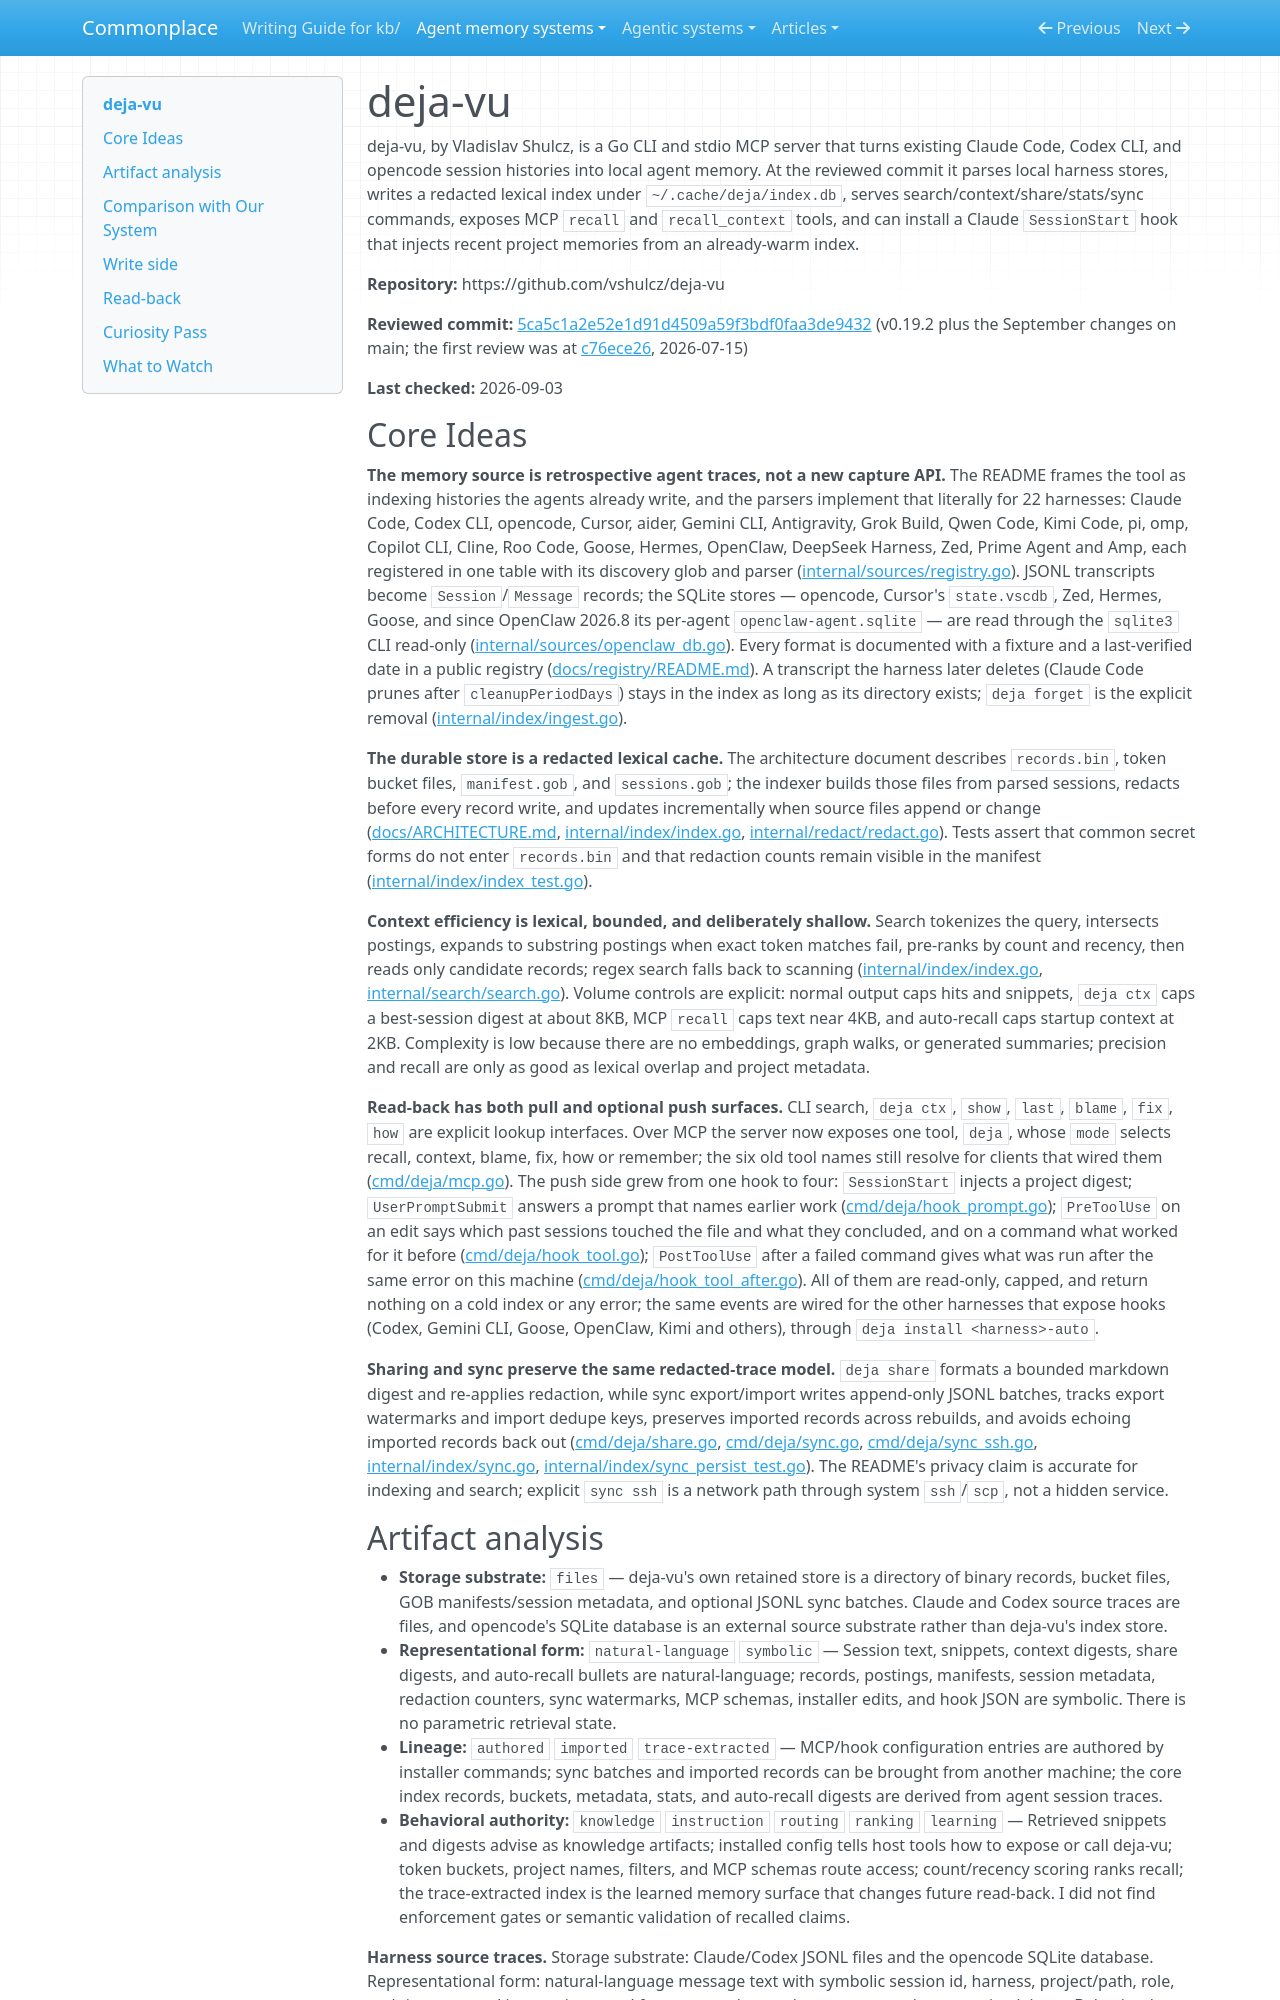

repository: zby/commonplace · page: agent-memory-systems/reviews/deja-vu/index.html · generator: mkdocs

---
description: "deja-vu review: local lexical memory over the session stores of 22 coding-agent harnesses (JSONL and SQLite) with redacted file index, one MCP tool with modes, hooks at session start, on each prompt and around tool calls, a curated note layer, and sync/share"
type: agent-memory-systems/types/agent-memory-system-review.md
source-tier: code-grounded
tags: [trace-learning]
last-checked: "2026-09-03"
---

# deja-vu

deja-vu, by Vladislav Shulcz, is a Go CLI and stdio MCP server that turns existing Claude Code, Codex CLI, and opencode session histories into local agent memory. At the reviewed commit it parses local harness stores, writes a redacted lexical index under `~/.cache/deja/index.db`, serves search/context/share/stats/sync commands, exposes MCP `recall` and `recall_context` tools, and can install a Claude `SessionStart` hook that injects recent project memories from an already-warm index.

**Repository:** https://github.com/vshulcz/deja-vu

**Reviewed commit:** [5ca5c1a2e52e1d91d4509a59f3bdf0faa3de9432](https://github.com/vshulcz/deja-vu/commit/5ca5c1a2e52e1d91d4509a59f3bdf0faa3de9432) (v0.19.2 plus the September changes on main; the first review was at [c76ece26](https://github.com/vshulcz/deja-vu/commit/c76ece2629683a4a10b861b498c8dab99610e8e2), 2026-07-15)

**Last checked:** 2026-09-03
